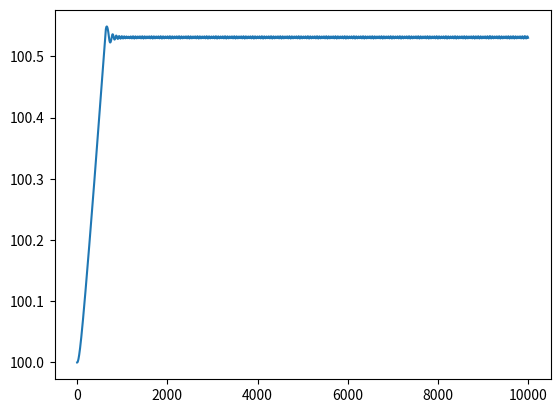

Python code for this plot:
import numpy as np
import matplotlib.pyplot as plt

# I1 body
I1 = 0.082

# I2 flywheel
M = 2 # kg
I2 = M * (0.078359 ** 2)

# body A matrix
A = np.array(
    [
        [0,0,1,0],
        [0,0,0,1],
        [0,0,0,0],
        [0,0,0,0]
    ]
)

# body B matrix
B = np.array(
    [
        0,
        0,
        -1/I1,
        1/I2
    ]
)

# initial state
x = np.array([
    100, # body theta
    0, # flywheel theta
    0, # body theta dot
    0 # flywheel theta dot
], dtype=np.float64)

# torque input
u = 0


v1 = []
v2 = []

# PID for kP,  kI, kD
kP = .5
kI = 0
kD = 1.5

setpoint = np.pi

dt = 0.001
for i in range(10000):
    x_dot = A @ x + B * u
    x += x_dot * dt
    v1.append((x[0]))# % (2 * np.pi)) - np.pi) # body theta

    
    #print(f"Body theta: {x[0]}")
    e = (setpoint - x[0]) % (2 * np.pi)
    if e > np.pi:
        e -= 2*np.pi
    elif e < -np.pi:
        e += 2*np.pi

    uo = kP * e + kD * x[2]
    u = np.clip(uo, -10, 10)
    #rint(f"Control: {u}, Control raw: {uo}")
    # plot flywheel speed
    #v2.append(x[3])
    #print(f"Control: {u}")


plt.plot(v1)
#plt.plot(v2)
plt.show()